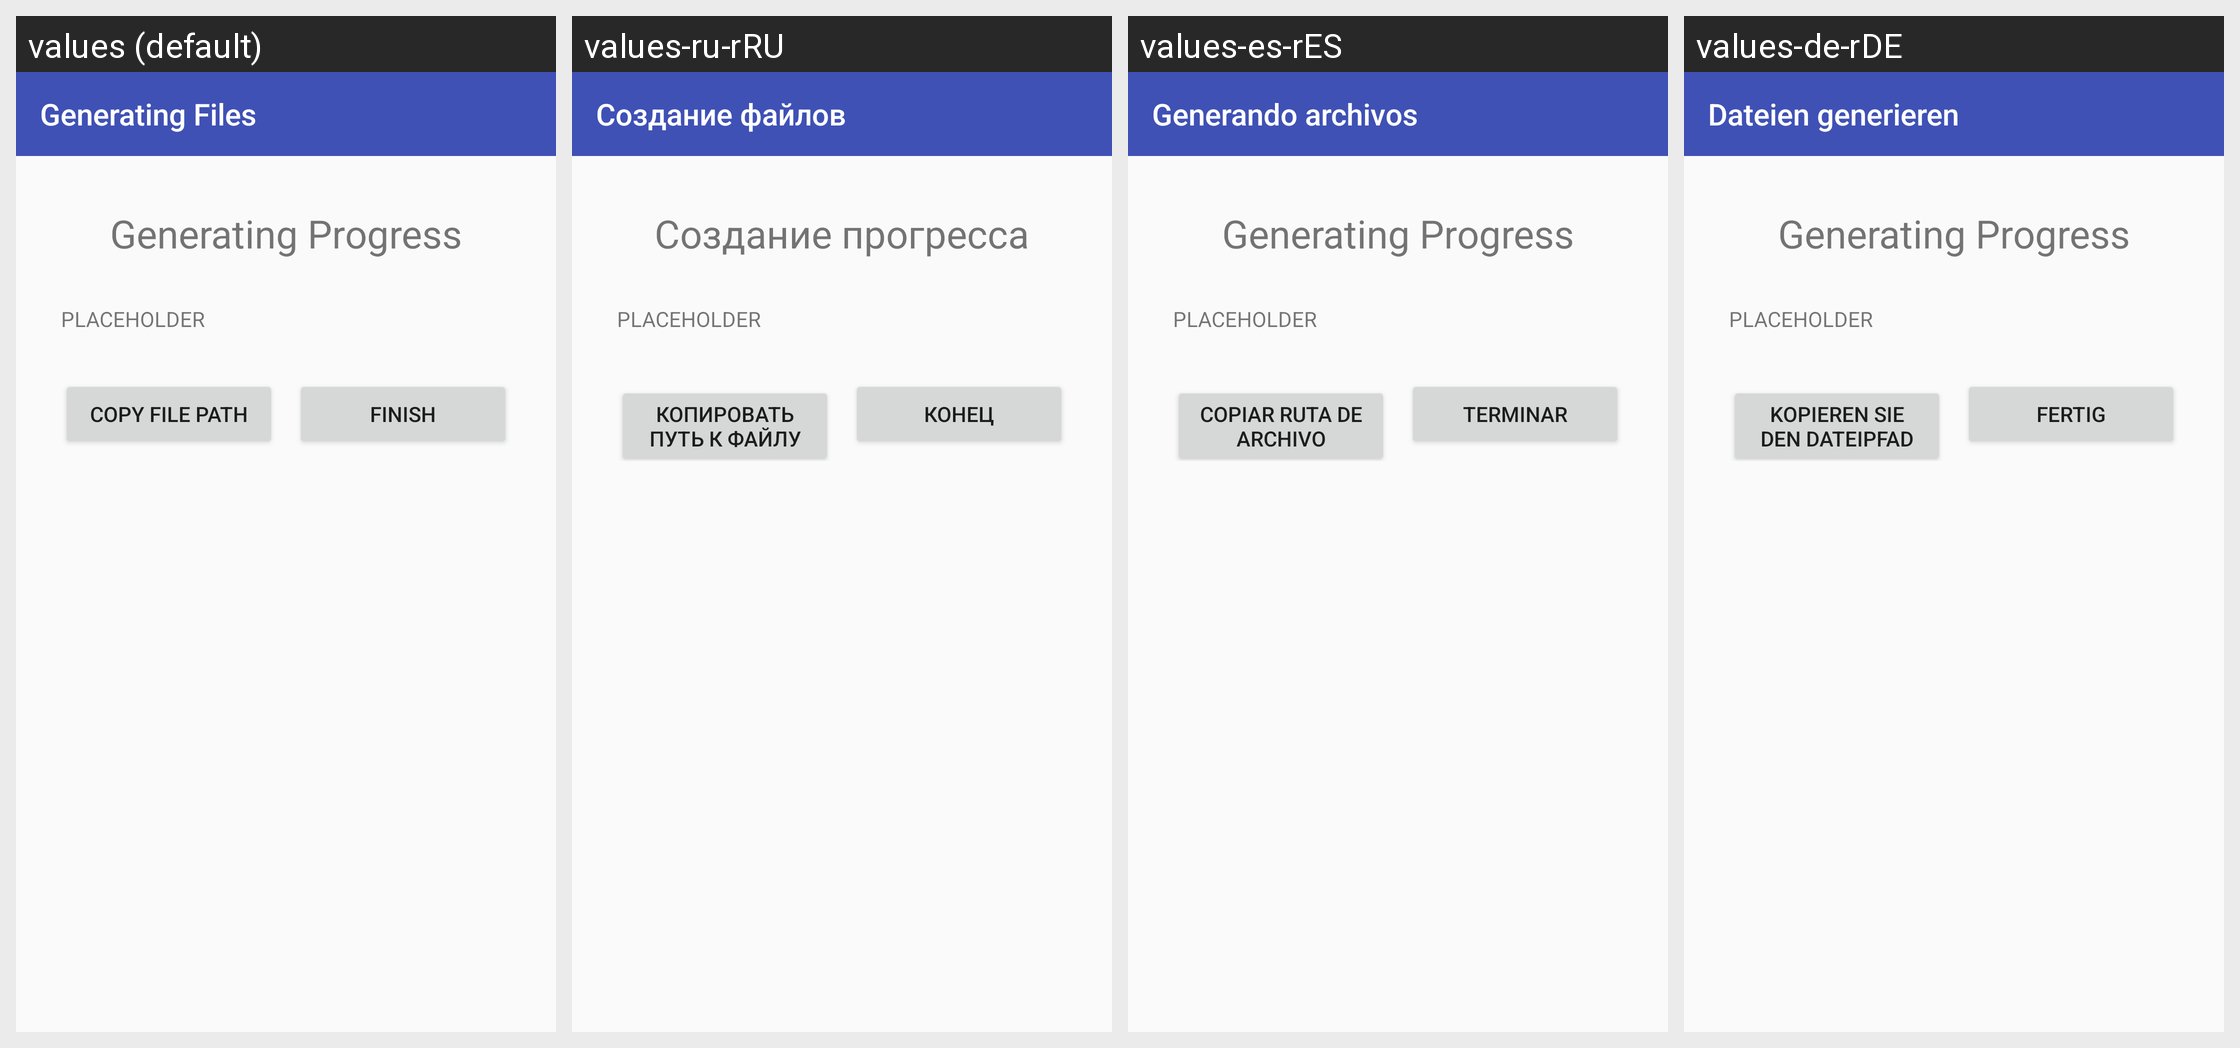

Locale-by-locale string values for the Android screen shown in this grid:
Android screen res/layout/activity_display_progress.xml rendered under 4 locales, left to right: values (default), values-ru-rRU, values-es-rES, values-de-rDE. Device: Nexus 5 (rendered at 1080×1920; each locale shown at half size, 540×960, under a caption strip naming it); theme AppTheme.
Other locales in the repository, not shown: values-en-rAU, values-en-rGB, values-fr-rFR, values-it-rIT, values-ja-rJP, values-nl-rNL, values-pt-rPT, values-zh-rCN, values-zh-rTW.
Strings drawn on this screen, with the default value and each locale's value (text and hints the layout hard-codes, and strings that could not be matched under every locale, appear in the picture but are not listed):

generating_files_label
  values: Generating Files
  values-ru-rRU: Создание файлов
  values-es-rES: Generando archivos
  values-de-rDE: Dateien generieren

generating_progress
  values: Generating Progress
  values-ru-rRU: Создание прогресса
  values-es-rES: Generating Progress
  values-de-rDE: Generating Progress

placeholder
  values: PLACEHOLDER
  values-ru-rRU: PLACEHOLDER
  values-es-rES: PLACEHOLDER
  values-de-rDE: PLACEHOLDER

copy_file_path
  values: Copy File Path
  values-ru-rRU: Копировать путь к файлу
  values-es-rES: Copiar ruta de archivo
  values-de-rDE: Kopieren Sie den Dateipfad

finish_button
  values: Finish
  values-ru-rRU: Конец
  values-es-rES: Terminar
  values-de-rDE: Fertig
